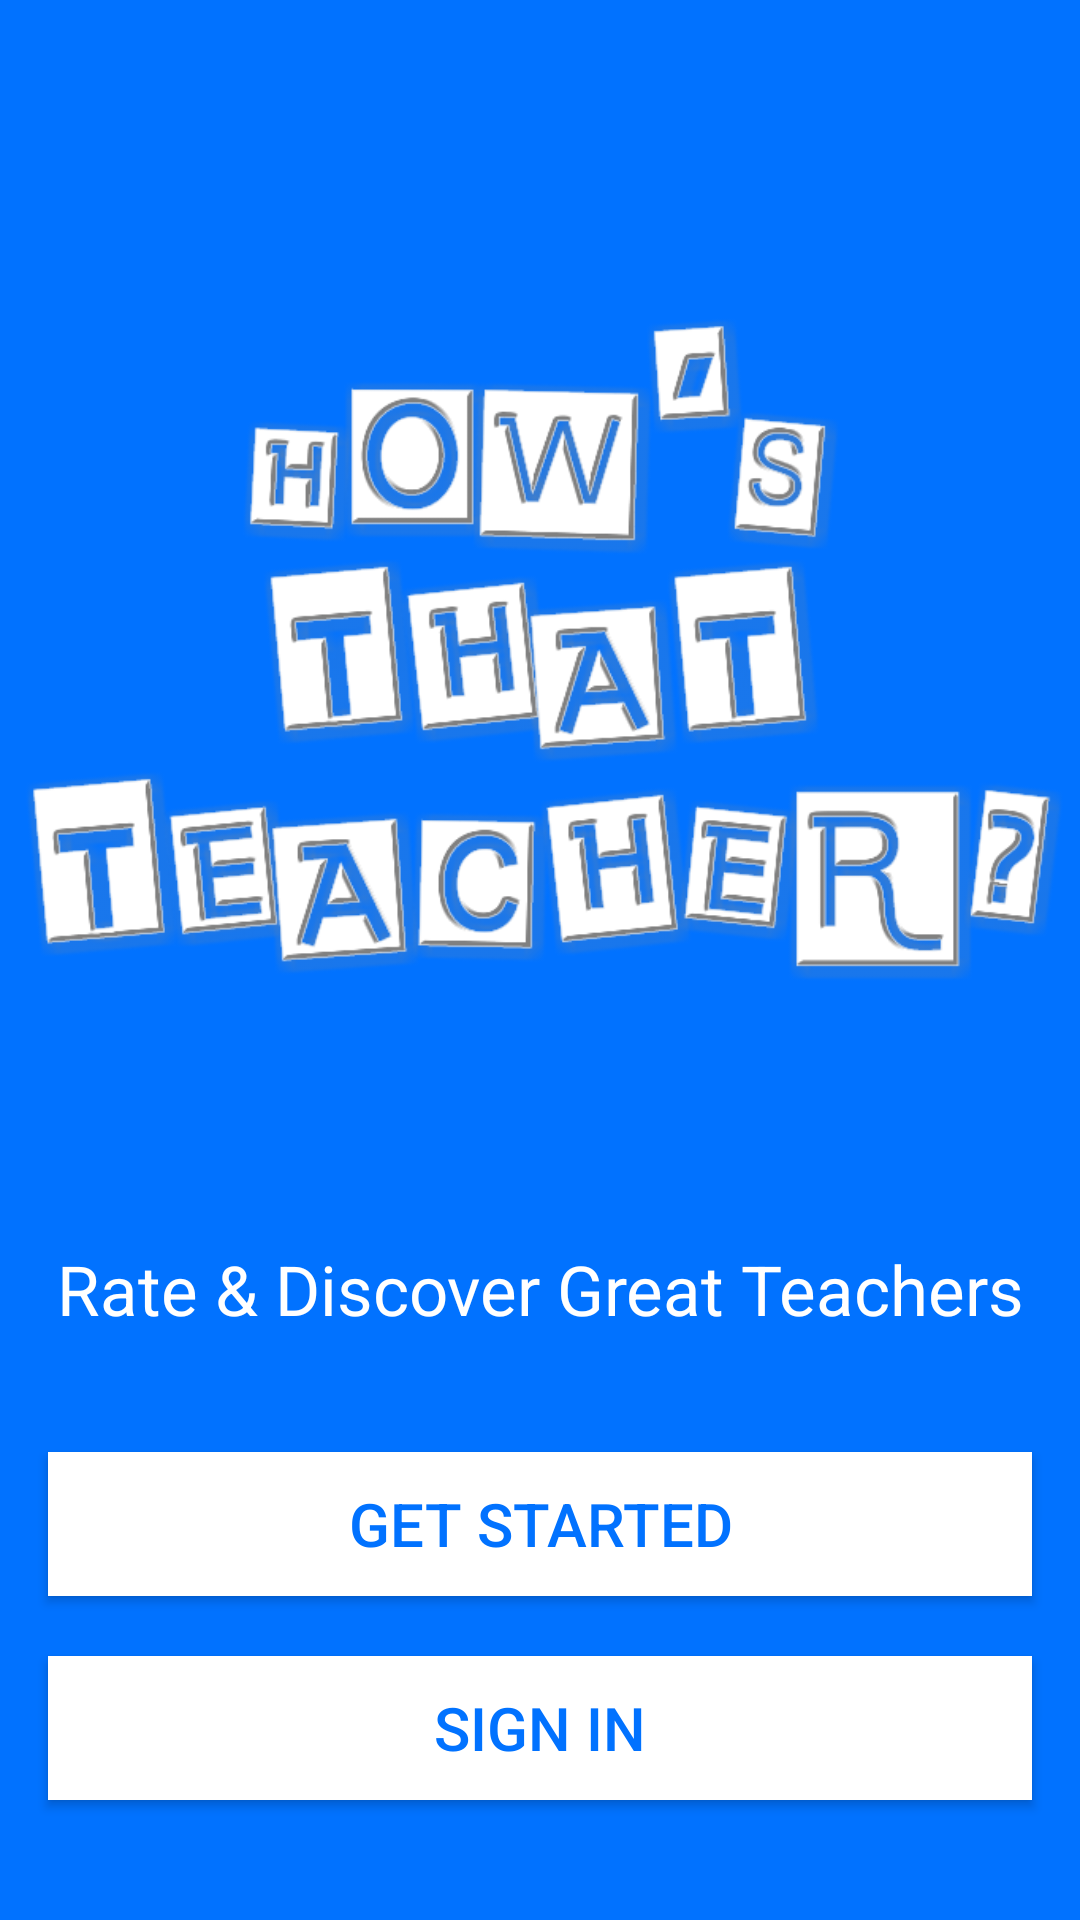

Produce the Android XML layout that renders to this screen, including the resource entries it uses.
<!-- AndroidManifest.xml: application theme AppTheme -->
<!-- res/layout/after_splash.xml -->
<?xml version="1.0" encoding="utf-8"?>
<RelativeLayout xmlns:android="http://schemas.android.com/apk/res/android"
    xmlns:app="http://schemas.android.com/apk/res-auto"
    android:orientation="vertical"
    android:layout_width="match_parent"
    android:layout_height="match_parent"
    android:background="@color/colorPrimary">

    <ImageView
        android:layout_width="match_parent"
        android:layout_height="wrap_content"
        android:layout_alignParentTop="true"
        android:src="@drawable/getstartedtextart"
        android:contentDescription="welcome picture"
        android:id="@+id/sharp_htt"/>

    <TextView
        android:layout_width="match_parent"
        android:layout_height="wrap_content"
        android:layout_alignBottom="@+id/sharp_htt"
        android:textColor="#fff"
        android:text="Rate &amp; Discover Great Teachers"
        android:gravity="center"
        android:textSize="23sp"/>

    <Button
        android:layout_width="match_parent"
        android:layout_height="wrap_content"
        android:id="@+id/sign_in_button"
        android:layout_marginTop="20dp"
        android:layout_marginLeft="16dp"
        android:layout_marginRight="16dp"
        android:layout_marginBottom="40sp"
        android:layout_alignParentBottom="true"
        android:text="SIGN IN"
        android:layout_gravity="center_horizontal"
        android:textColor="@color/colorPrimary"
        android:textSize="20sp"
        android:background="@color/colorIcons" />

    <Button
        android:layout_width="match_parent"
        android:layout_height="wrap_content"
        android:id="@+id/get_started"
        android:text="GET STARTED"
        android:layout_marginRight="16sp"
        android:background="@color/colorIcons"
        android:layout_gravity="center_horizontal"
        android:textColor="@color/colorPrimary"
        android:textSize="20sp"
        android:layout_above="@+id/sign_in_button"
        android:layout_alignLeft="@+id/sign_in_button"
        android:layout_alignStart="@+id/sign_in_button" />


</RelativeLayout>
<!-- resources referenced by this layout -->
<resources>
  <color name="colorIcons">#FFFFFF</color>
  <color name="colorPrimary">#0172FF</color>
  <!-- drawable getstartedtextart: png bitmap (drawable-mdpi, 120041 bytes) -->
  <style name="AppTheme" parent="Theme.AppCompat.Light.NoActionBar">
          
          <item name="colorPrimary">@color/colorPrimary</item>
          <item name="colorPrimaryDark">@color/colorPrimaryDark</item>
          <item name="colorAccent">@color/colorAccent</item>
      </style>
  <color name="colorPrimaryDark">#0066E6</color>
  <color name="colorAccent">#2D363B</color>
</resources>
